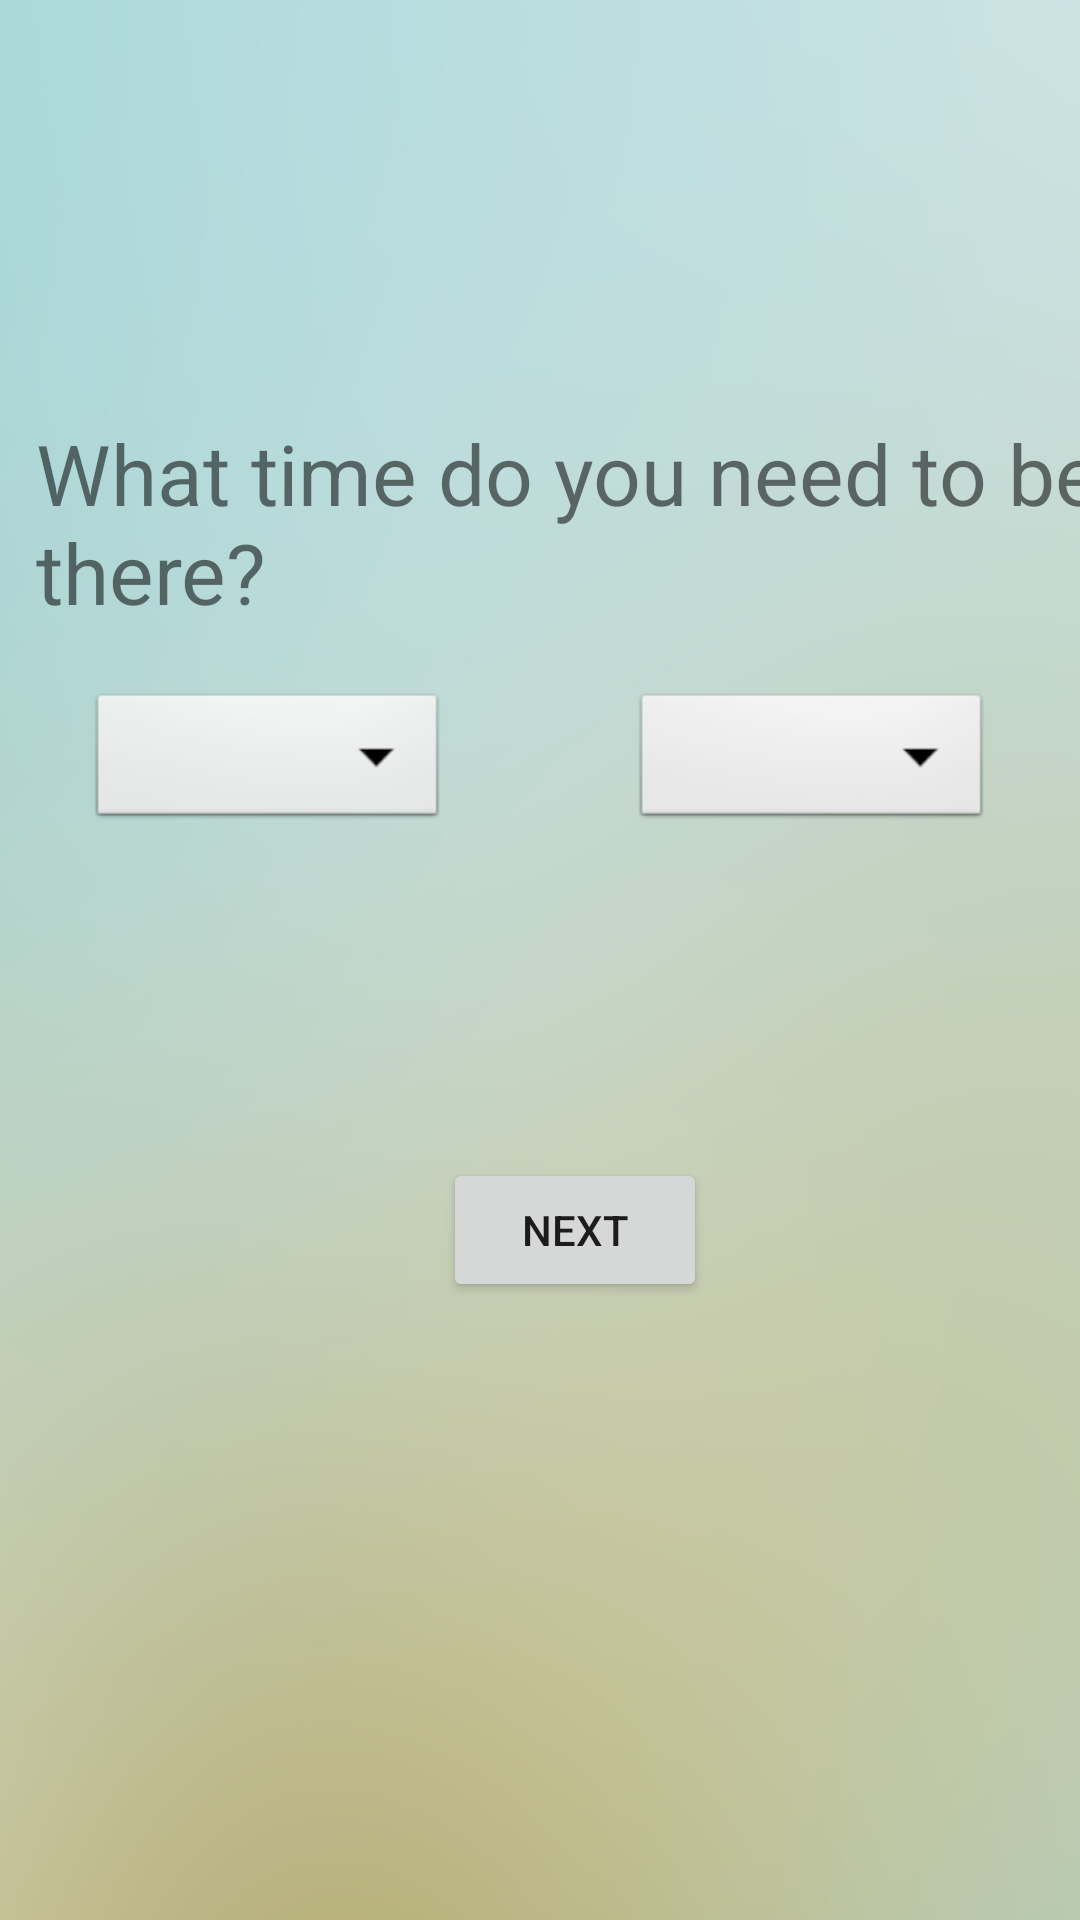

Android layout source for this screen:
<!-- AndroidManifest.xml: application theme AppTheme -->
<!-- res/layout/time_page.xml -->
<?xml version="1.0" encoding="utf-8"?>
<android.support.constraint.ConstraintLayout xmlns:android="http://schemas.android.com/apk/res/android"
    xmlns:app="http://schemas.android.com/apk/res-auto"
    xmlns:tools="http://schemas.android.com/tools"
    android:layout_width="match_parent"
    android:layout_height="match_parent"
    tools:context=".MainActivity">

    <ImageView
        android:id="@+id/imageView"
        android:layout_width="500dp"
        android:layout_height="900dp"
        android:layout_marginStart="8dp"
        android:adjustViewBounds="true"
        android:cropToPadding="true"
        app:layout_constraintEnd_toEndOf="parent"
        app:layout_constraintHorizontal_bias="0.733"
        app:layout_constraintStart_toStartOf="parent"
        app:layout_constraintTop_toTopOf="parent"
        app:srcCompat="@mipmap/blurry_background" />

    <TextView
        android:id="@+id/textView"
        android:layout_width="wrap_content"
        android:layout_height="wrap_content"
        android:layout_marginStart="12dp"
        android:layout_marginTop="139dp"
        android:text="What time do you need to be there?"
        android:textSize="28dp"
        app:layout_constraintStart_toStartOf="parent"
        app:layout_constraintTop_toTopOf="parent" />

    <Spinner
        android:id="@+id/hourTimeSpinner"
        android:layout_width="120dp"
        android:layout_height="wrap_content"
        android:layout_marginTop="20dp"
        android:layout_marginEnd="32dp"
        android:background="@android:drawable/btn_dropdown"
        android:spinnerMode="dropdown"
        app:layout_constraintEnd_toStartOf="@+id/minTimeSpinner"
        app:layout_constraintStart_toStartOf="parent"
        app:layout_constraintTop_toBottomOf="@+id/textView" />

    <Spinner
        android:id="@+id/minTimeSpinner"
        android:layout_width="120dp"
        android:layout_height="wrap_content"
        android:layout_marginTop="20dp"
        android:background="@android:drawable/btn_dropdown"
        android:spinnerMode="dropdown"
        app:layout_constraintEnd_toEndOf="parent"
        app:layout_constraintStart_toEndOf="@+id/hourTimeSpinner"
        app:layout_constraintTop_toBottomOf="@+id/textView" />

    <Button
        android:id="@+id/timeNextButton"
        android:layout_width="wrap_content"
        android:layout_height="wrap_content"
        android:layout_marginTop="108dp"
        android:text="Next"
        app:layout_constraintEnd_toEndOf="parent"
        app:layout_constraintHorizontal_bias="0.543"
        app:layout_constraintStart_toStartOf="parent"
        app:layout_constraintTop_toBottomOf="@+id/hourTimeSpinner" />

</android.support.constraint.ConstraintLayout>
<!-- resources referenced by this layout -->
<resources>
  <!-- mipmap blurry_background: png bitmap (mipmap-hdpi, 503105 bytes) -->
  <style name="AppTheme" parent="Theme.AppCompat.Light.NoActionBar">
          
          <item name="colorPrimary">@color/colorPrimary</item>
          <item name="colorPrimaryDark">@android:color/holo_orange_dark</item>
          <item name="colorAccent">@color/colorAccent</item>
      </style>
  <color name="colorPrimary">#fcfcfc</color>
  <color name="colorAccent">#3d4e4e</color>
</resources>
